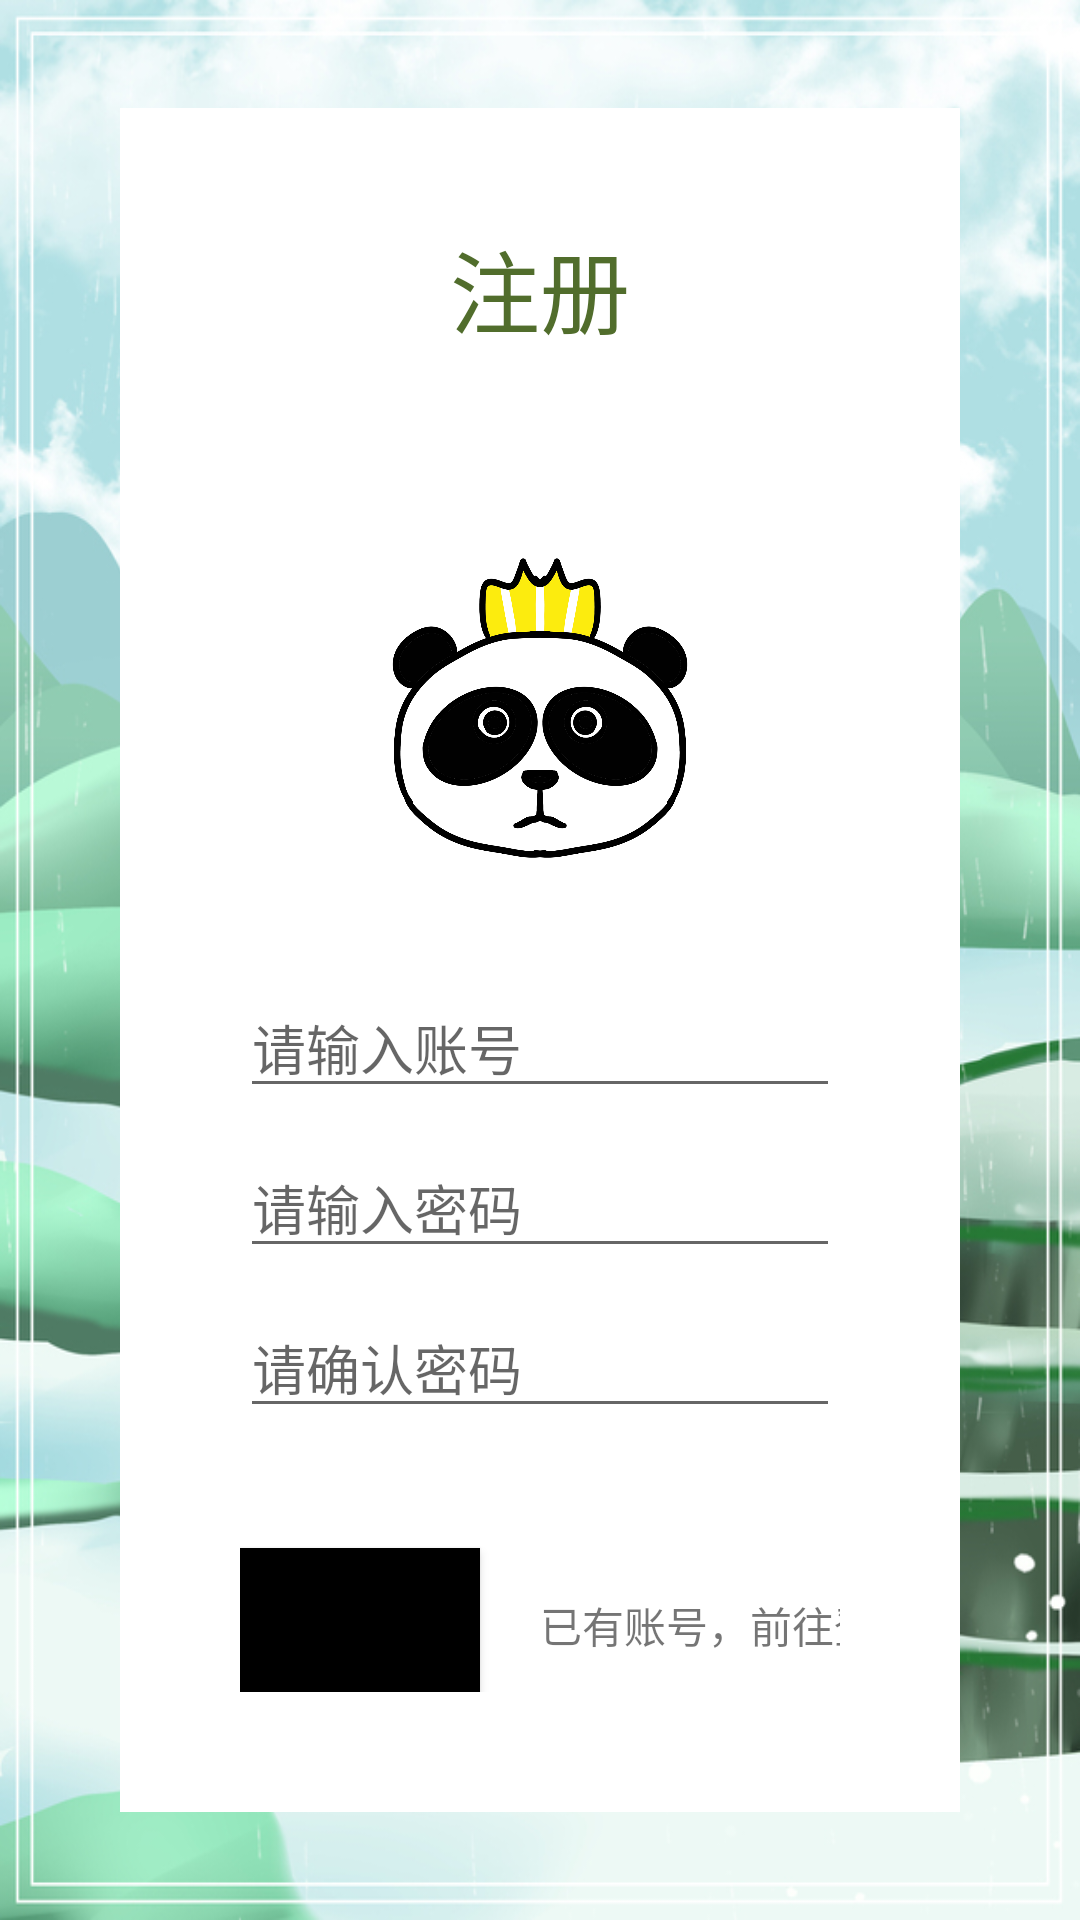

Layout XML and referenced resources for this Android screen:
<!-- AndroidManifest.xml: application theme Theme.BigJobApplication -->
<!-- res/layout/activity_register.xml -->
<?xml version="1.0" encoding="utf-8"?>
<RelativeLayout xmlns:android="http://schemas.android.com/apk/res/android"
    android:layout_width="match_parent"
    android:layout_height="match_parent"
    android:background="@drawable/background">

    <LinearLayout
        android:layout_width="match_parent"
        android:layout_height="wrap_content"
        android:layout_centerInParent="true"
        android:layout_marginLeft="40dp"
        android:layout_marginRight="40dp"
        android:background="@color/white"
        android:orientation="vertical">

        <TextView
            android:layout_width="match_parent"
            android:layout_height="120dp"
            android:gravity="center"
            android:text="注册"
            android:textColor="#516D2C"
            android:textSize="30sp" />

        <ImageView
            android:layout_width="100dp"
            android:layout_height="100dp"
            android:layout_gravity="center"
            android:layout_marginTop="30dp"
            android:src="@drawable/panda_logo" />

        <LinearLayout
            android:layout_width="match_parent"
            android:layout_height="match_parent"
            android:layout_marginLeft="40dp"
            android:layout_marginTop="40dp"
            android:layout_marginRight="40dp"
            android:layout_marginBottom="40dp"
            android:orientation="vertical">


            <EditText
                android:id="@+id/re_username"
                android:layout_width="match_parent"
                android:layout_height="wrap_content"
                android:drawablePadding="5dp"
                android:hint="请输入账号"
                android:maxLines="1" />

            <EditText
                android:id="@+id/re_password"
                android:layout_width="match_parent"
                android:layout_height="wrap_content"
                android:layout_marginTop="10dp"
                android:drawablePadding="5dp"
                android:hint="请输入密码"
                android:inputType="textPassword"
                android:maxLines="1" />

            <EditText
                android:id="@+id/re_check"
                android:layout_width="match_parent"
                android:layout_height="wrap_content"
                android:layout_marginTop="10dp"
                android:drawablePadding="5dp"
                android:hint="请确认密码"
                android:inputType="textPassword"
                android:maxLines="1" />

            <LinearLayout
                android:layout_width="match_parent"
                android:layout_height="wrap_content"
                android:orientation="horizontal">

                <Button
                    android:id="@+id/re_register"
                    android:layout_width="80dp"
                    android:layout_height="wrap_content"
                    android:layout_marginTop="40dp"
                    android:background="@color/black"
                    android:text="注册"
                    android:textColor="@color/black"
                    android:textSize="18sp" />

                <TextView
                    android:id="@+id/to_login"
                    android:layout_width="160dp"
                    android:layout_height="wrap_content"
                    android:layout_marginLeft="20dp"
                    android:layout_marginTop="40dp"
                    android:text="已有账号，前往登录"
                    android:textSize="14sp" />

            </LinearLayout>


        </LinearLayout>

    </LinearLayout>

</RelativeLayout>
<!-- resources referenced by this layout -->
<resources>
  <!-- drawable background: jpg bitmap (drawable, 317692 bytes) -->
  <!-- drawable panda_logo: png bitmap (drawable, 189196 bytes) -->
  <style name="Theme.BigJobApplication" parent="Theme.MaterialComponents.DayNight.DarkActionBar">
          
          <item name="colorPrimary">@color/purple_500</item>
          <item name="colorPrimaryVariant">@color/purple_700</item>
          <item name="colorOnPrimary">@color/white</item>
          
          <item name="colorSecondary">@color/teal_200</item>
          <item name="colorSecondaryVariant">@color/teal_700</item>
          <item name="colorOnSecondary">@color/black</item>
          
          <item name="android:statusBarColor" tools:targetApi="l">?attr/colorPrimaryVariant</item>
          
      </style>
  <!-- not gathered from this repository: default colours our renderer supplied (Android Studio template values) -->
  <color name="purple_500">#FF6200EE</color>
  <color name="purple_700">#FF3700B3</color>
  <color name="teal_200">#FF03DAC5</color>
  <color name="teal_700">#FF018786</color>
  <color name="black">#FF000000</color>
  <color name="white">#FFFFFFFF</color>
</resources>
